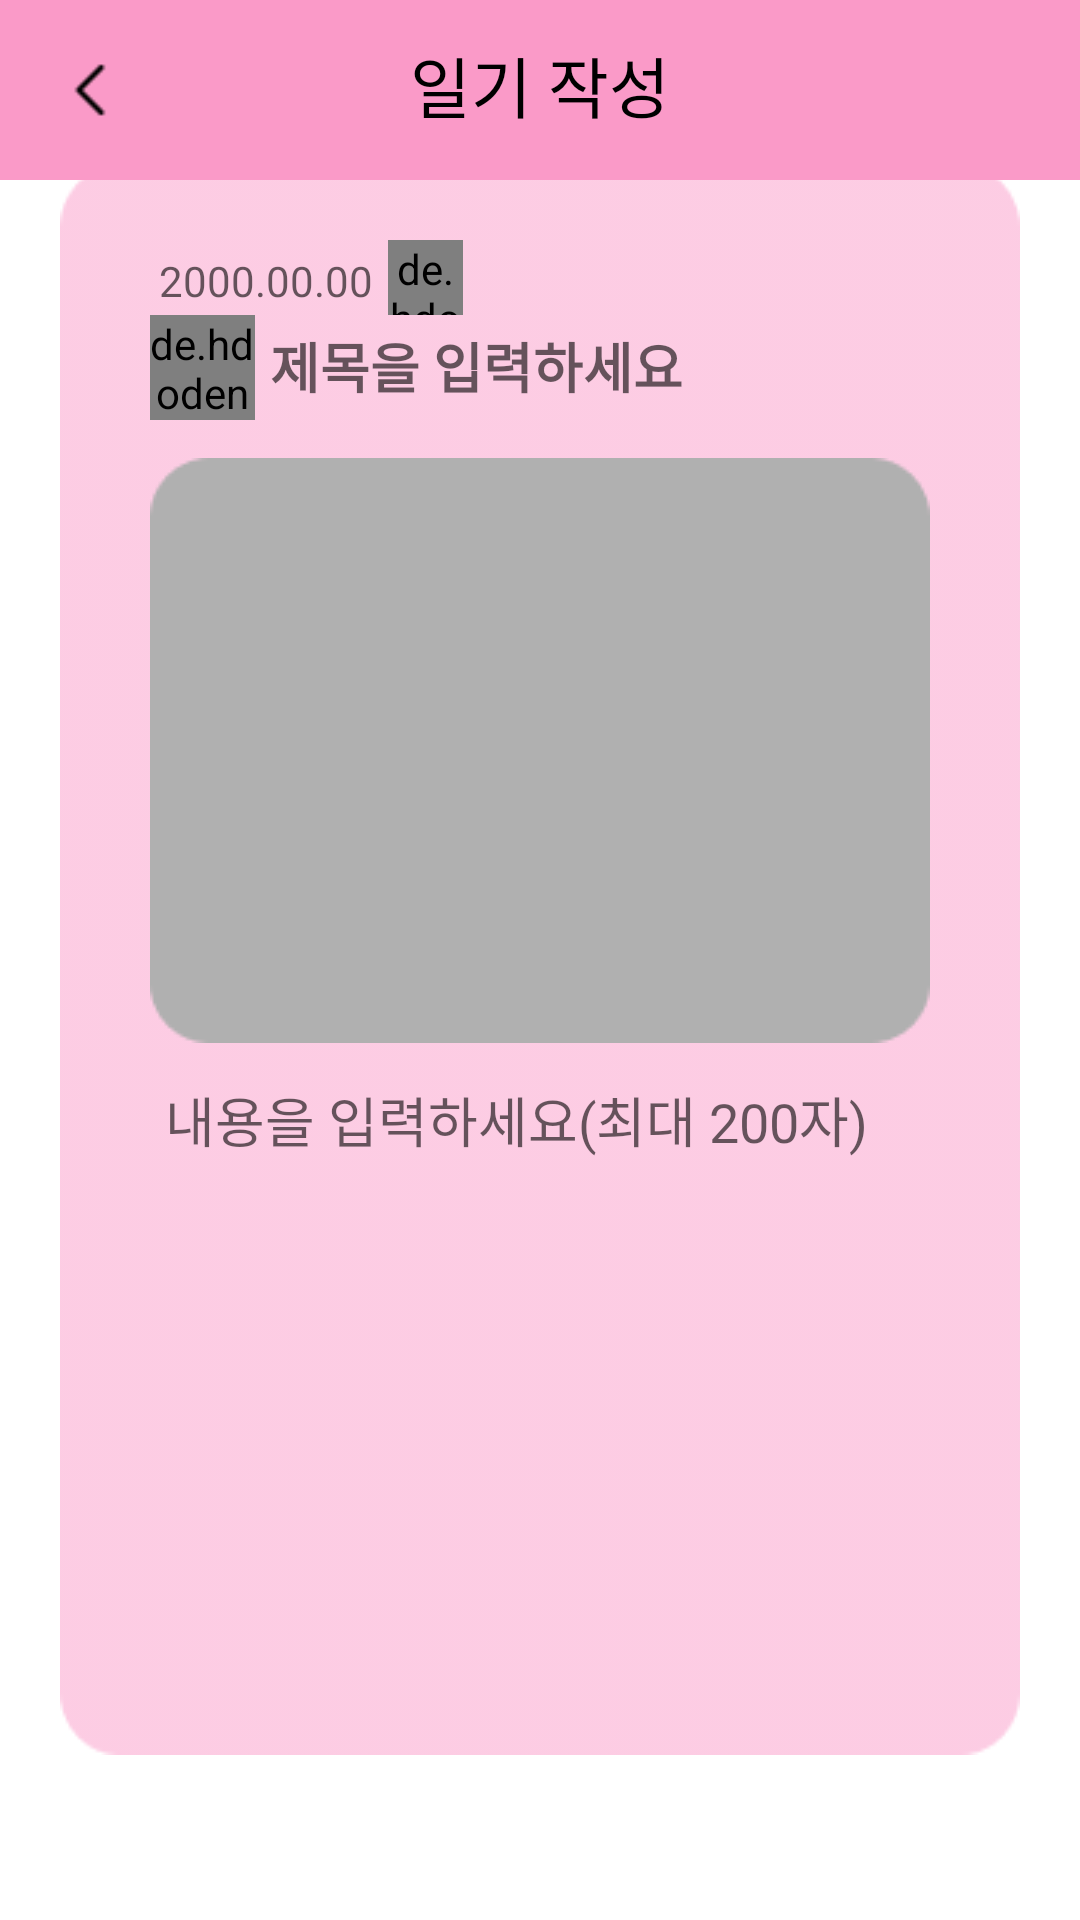

Write the Android layout XML for this screen, with the resource values it uses.
<!-- AndroidManifest.xml: application theme Theme.MarusDiary -->
<!-- res/layout/writing_diary.xml -->
<?xml version="1.0" encoding="utf-8"?>
<LinearLayout xmlns:android="http://schemas.android.com/apk/res/android"
    android:layout_width="match_parent"
    android:layout_height="match_parent"
    xmlns:tools="http://schemas.android.com/tools"
    android:orientation="vertical"
    tools:context=".NewPageActivity"
    android:background="@color/white">

    <FrameLayout
        android:layout_width="match_parent"
        android:layout_height="match_parent"
        android:layout_weight="1">

        <ImageView
            android:id="@+id/appbar_iv"
            android:layout_width="match_parent"
            android:layout_height="60dp"
            android:background="@drawable/menu"
            android:backgroundTint="@color/pink"/>

        <TextView
            android:layout_width="match_parent"
            android:layout_height="wrap_content"
            android:layout_marginTop="12dp"
            android:text="일기 작성"
            android:textColor="#000000"
            android:textSize="22sp"
            android:gravity="center"/>

        <ImageButton
            android:id="@+id/backBtn"
            android:layout_width="30dp"
            android:layout_height="30dp"
            android:layout_marginTop="15dp"
            android:layout_marginLeft="15dp"
            android:background="@drawable/left_arrow" />

        <LinearLayout
            android:id="@+id/write_lly"
            android:layout_width="wrap_content"
            android:layout_height="530dp"
            android:orientation="vertical"
            android:layout_gravity="center"
            android:background="@drawable/diary_background"
            android:backgroundTint="@color/pink_50">

            <LinearLayout
                android:layout_width="wrap_content"
                android:layout_height="wrap_content">

                <TextView
                    android:id="@+id/date"
                    android:layout_width="wrap_content"
                    android:layout_height="wrap_content"
                    android:hint="2000.00.00"
                    android:layout_marginLeft="33dp"
                    android:layout_marginTop="29dp"
                    android:textSize="14dp"
                    android:drawablePadding="10dp"
                    android:textColor="@color/black"
                    android:background="@android:color/transparent"/>

                <de.hdodenhof.circleimageview.CircleImageView
                    android:id="@+id/weather"
                    android:layout_width="25dp"
                    android:layout_height="25dp"
                    android:scaleType="centerCrop"
                    android:src="@drawable/sun_back"
                    android:layout_marginLeft="5dp"
                    android:layout_marginTop="25dp"
                    android:background="@android:color/transparent"/>


            </LinearLayout>

            <LinearLayout
                android:layout_width="wrap_content"
                android:layout_height="wrap_content">
                <de.hdodenhof.circleimageview.CircleImageView
                    android:id="@+id/mood"
                    android:layout_width="35dp"
                    android:layout_height="35dp"
                    android:src="@drawable/mood"
                    android:scaleType="centerCrop"
                    android:layout_marginLeft="30dp"
                    android:background="@android:color/transparent"/>
                <LinearLayout
                    android:layout_width="wrap_content"
                    android:layout_height="wrap_content"
                    android:orientation="vertical">
                    <EditText
                        android:id="@+id/post_title_edit"
                        android:layout_width="wrap_content"
                        android:layout_height="30dp"
                        android:hint="제목을 입력하세요"
                        android:textSize="18dp"
                        android:textStyle="bold"
                        android:layout_marginLeft="5dp"
                        android:layout_marginTop="2dp"
                        android:inputType="textMultiLine"
                        android:background="@android:color/transparent"/>
                </LinearLayout>


            </LinearLayout>


            <ImageButton
                android:id="@+id/imgbtn"
                android:src="@drawable/photo"
                android:layout_width="260dp"
                android:layout_height="200dp"
                android:layout_gravity="center"
                android:layout_marginTop="10dp"
                android:background="@android:color/transparent"/>

            <EditText
                android:id="@+id/post_contents_edit"
                android:layout_width="match_parent"
                android:layout_height="170dp"
                android:hint="내용을 입력하세요(최대 200자)"
                android:textColor="@color/black"
                android:layout_marginTop="10dp"
                android:layout_marginRight="35dp"
                android:layout_marginLeft="35dp"
                android:background="@android:color/transparent"
                android:inputType="textMultiLine"
                android:gravity="top|left"
                android:maxLines="8"
                android:maxLength="200"/>
        </LinearLayout>

        <Button
            android:id="@+id/post_save_btn"
            android:layout_width="90dp"
            android:layout_height="40dp"
            android:layout_marginLeft="270dp"
            android:layout_marginTop="720dp"
            android:background="@drawable/button_border"
            android:backgroundTint="@color/black_10"
            android:text="게시"
            android:textColor="@color/black"
            android:textSize="15sp" />


    </FrameLayout>

</LinearLayout>
<!-- resources referenced by this layout -->
<resources>
  <color name="black">#FF000000</color>
  <color name="black_10">#1A000000</color>
  <color name="pink">#FA9AC8</color>
  <color name="pink_50">#80FA9AC8</color>
  <color name="white">#FFFFFFFF</color>
  <!-- drawable button_border (drawable) -->
  <?xml version="1.0" encoding="utf-8"?>
  <shape xmlns:android="http://schemas.android.com/apk/res/android"
      android:shape="rectangle" android:padding="10dp">
      <solid android:color="#B5B5B5"/>
      <corners
          android:bottomRightRadius="20dp"
          android:bottomLeftRadius="20dp"
          android:topLeftRadius="20dp"
          android:topRightRadius="20dp"/>
  </shape>
  <!-- drawable diary_background: png bitmap (drawable, 2440 bytes) -->
  <!-- drawable left_arrow: png bitmap (drawable, 407 bytes) -->
  <!-- drawable menu: png bitmap (drawable, 276 bytes) -->
  <!-- drawable mood: png bitmap (drawable, 8205 bytes) -->
  <!-- drawable photo: png bitmap (drawable, 1254 bytes) -->
  <!-- drawable sun_back: png bitmap (drawable, 2460 bytes) -->
  <style name="Theme.MarusDiary" parent="Theme.MaterialComponents.Light.NoActionBar">
          
          <item name="colorPrimary">#DBDBDB</item>
          <item name="colorPrimaryVariant">@color/purple_700</item>
          <item name="colorOnPrimary">@color/white</item>
          
          <item name="colorSecondary">@color/teal_200</item>
          <item name="colorSecondaryVariant">@color/teal_700</item>
          <item name="colorOnSecondary">@color/black</item>
          
          <item name="android:statusBarColor">?attr/colorPrimaryVariant</item>
          
          <item name="windowActionBar">false</item>
          <item name="windowNoTitle">true</item>
  
      </style>
  <color name="purple_700">#FF3700B3</color>
  <color name="teal_200">#FF03DAC5</color>
  <color name="teal_700">#FF018786</color>
</resources>
